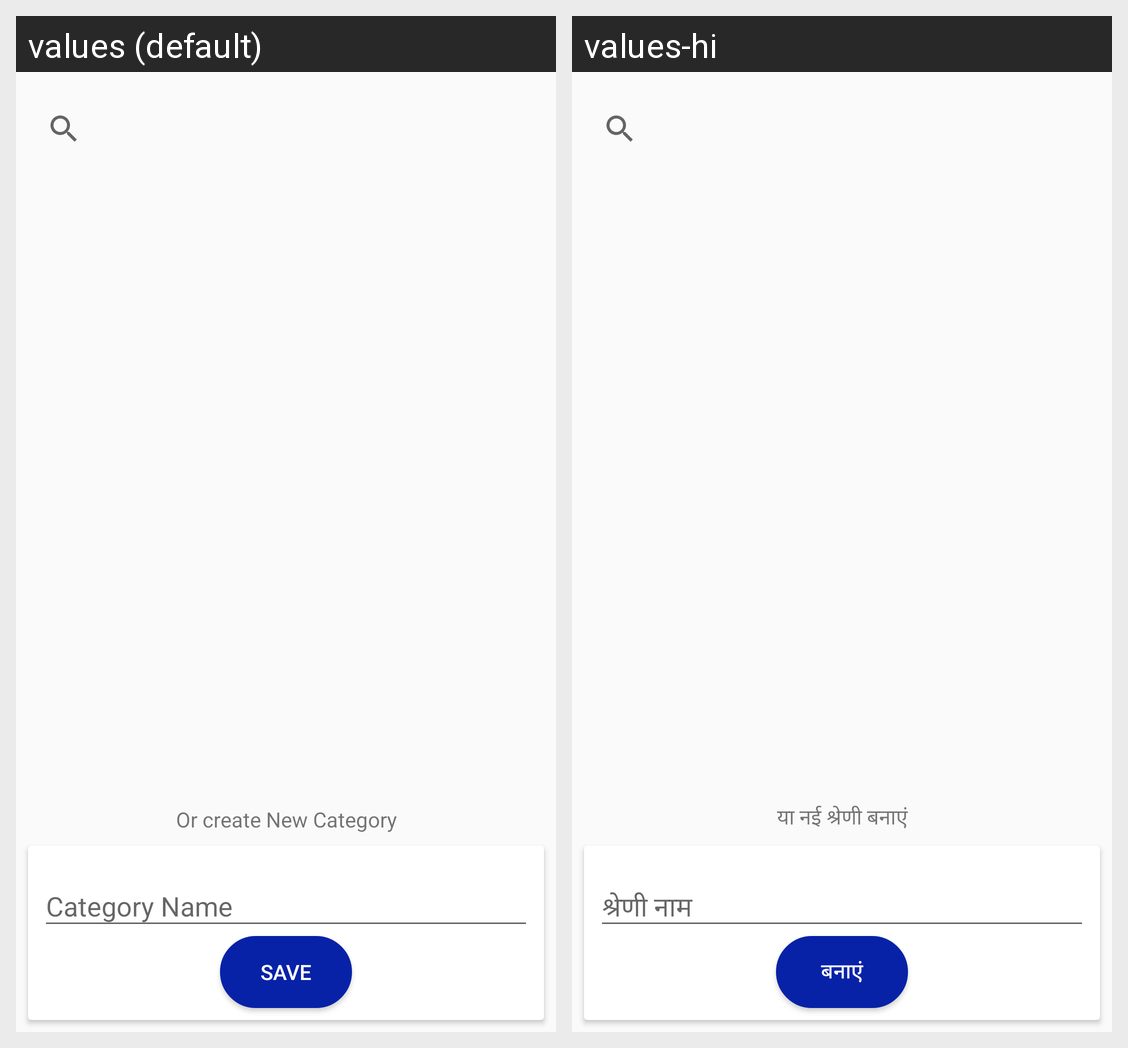

Translations of the strings shown on this Android screen, per locale in the grid:
Android screen res/layout/fragment_select_category.xml rendered under 2 locales, left to right: values (default), values-hi. Device: Nexus 5 (rendered at 1080×1920; each locale shown at half size, 540×960, under a caption strip naming it); theme AppTheme.
Strings drawn on this screen, with the default value and each locale's value (text and hints the layout hard-codes, and strings that could not be matched under every locale, appear in the picture but are not listed):

category_name
  values: Category Name
  values-hi: श्रेणी नाम

save
  values: save
  values-hi: बनाएं

or_create_new_category
  values: Or create New Category
  values-hi: या नई श्रेणी बनाएं
